Dataset: Data (GitHub, Lenny-Lewis/ResiliUpdateAI). Classes: damage, flood.

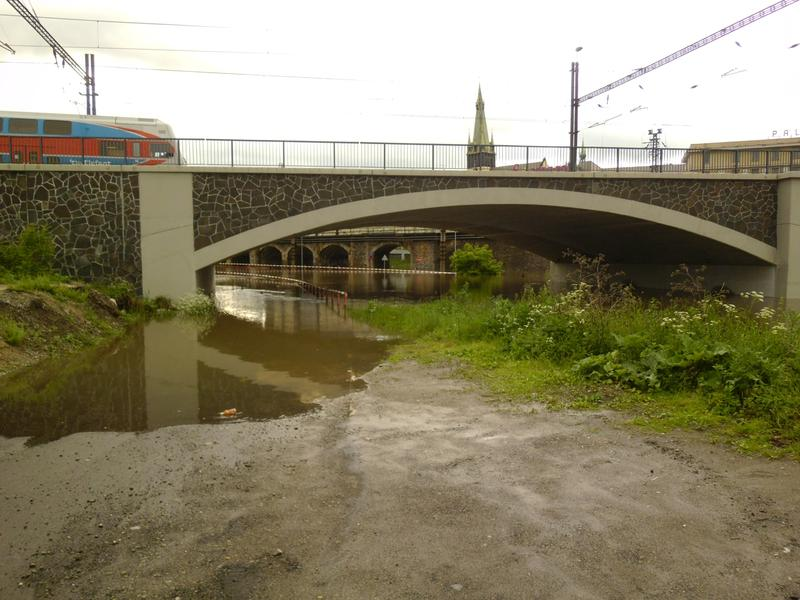
Label: flood

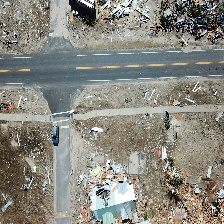
Label: damage

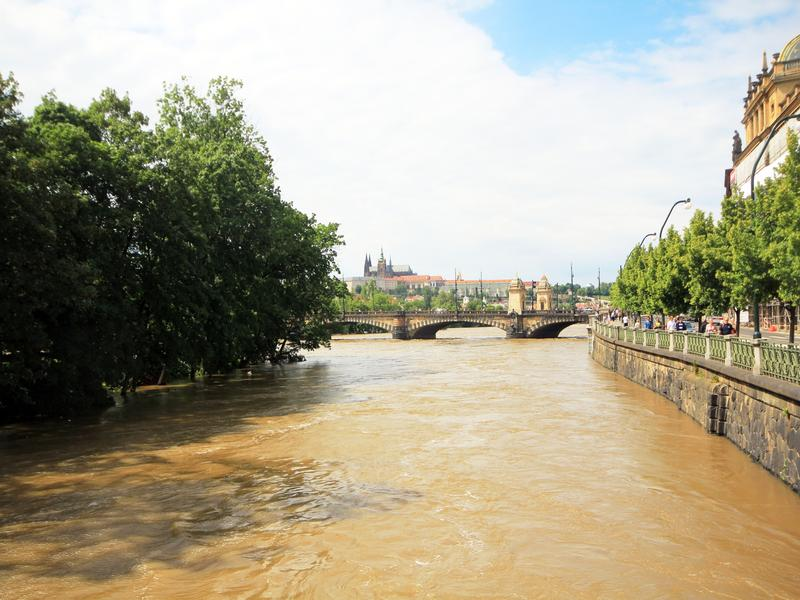
Label: flood

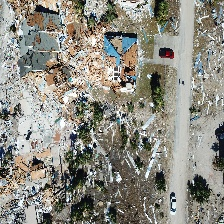
Label: damage

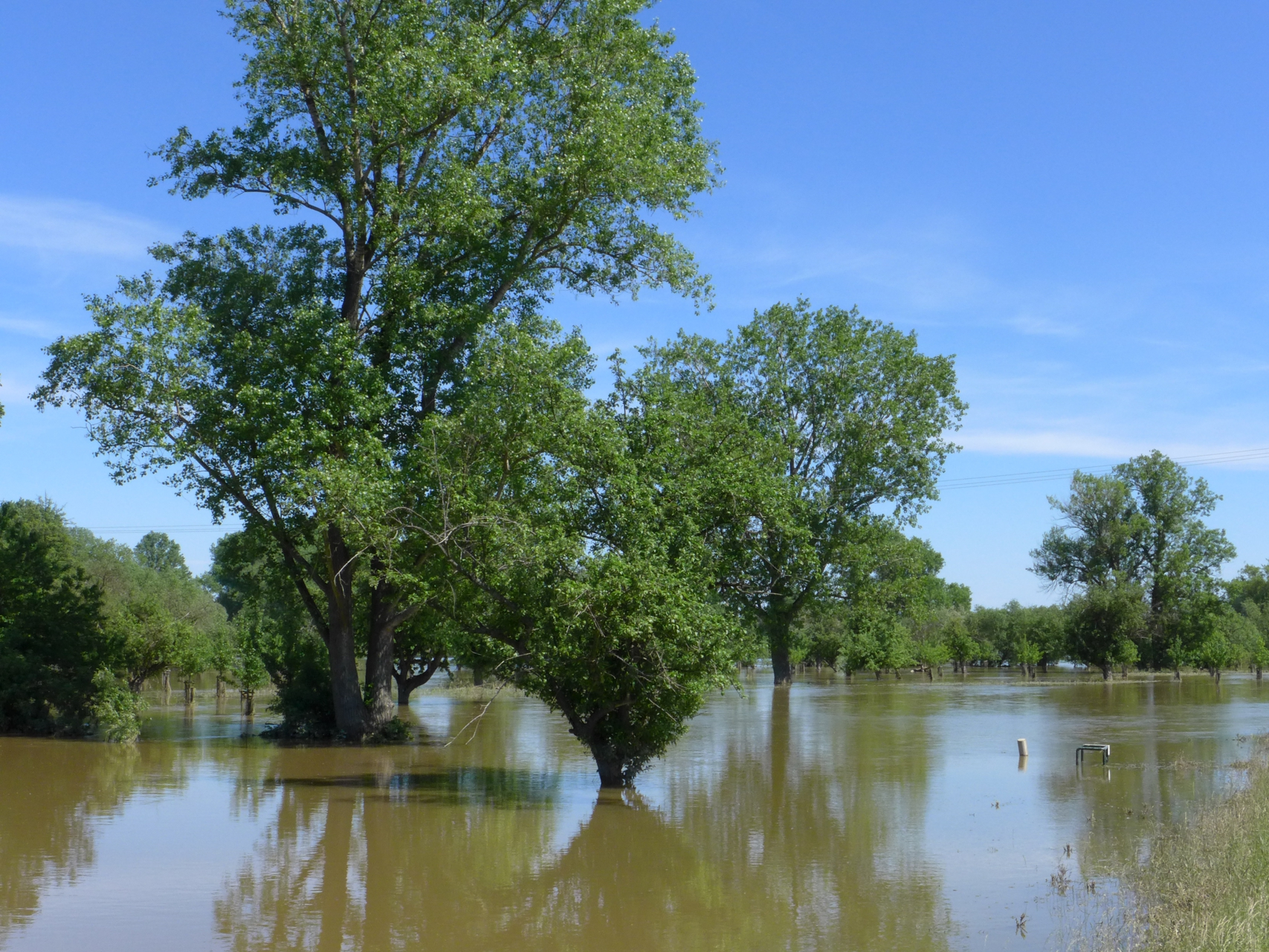
Label: flood

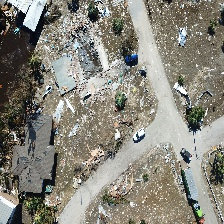
Label: damage
